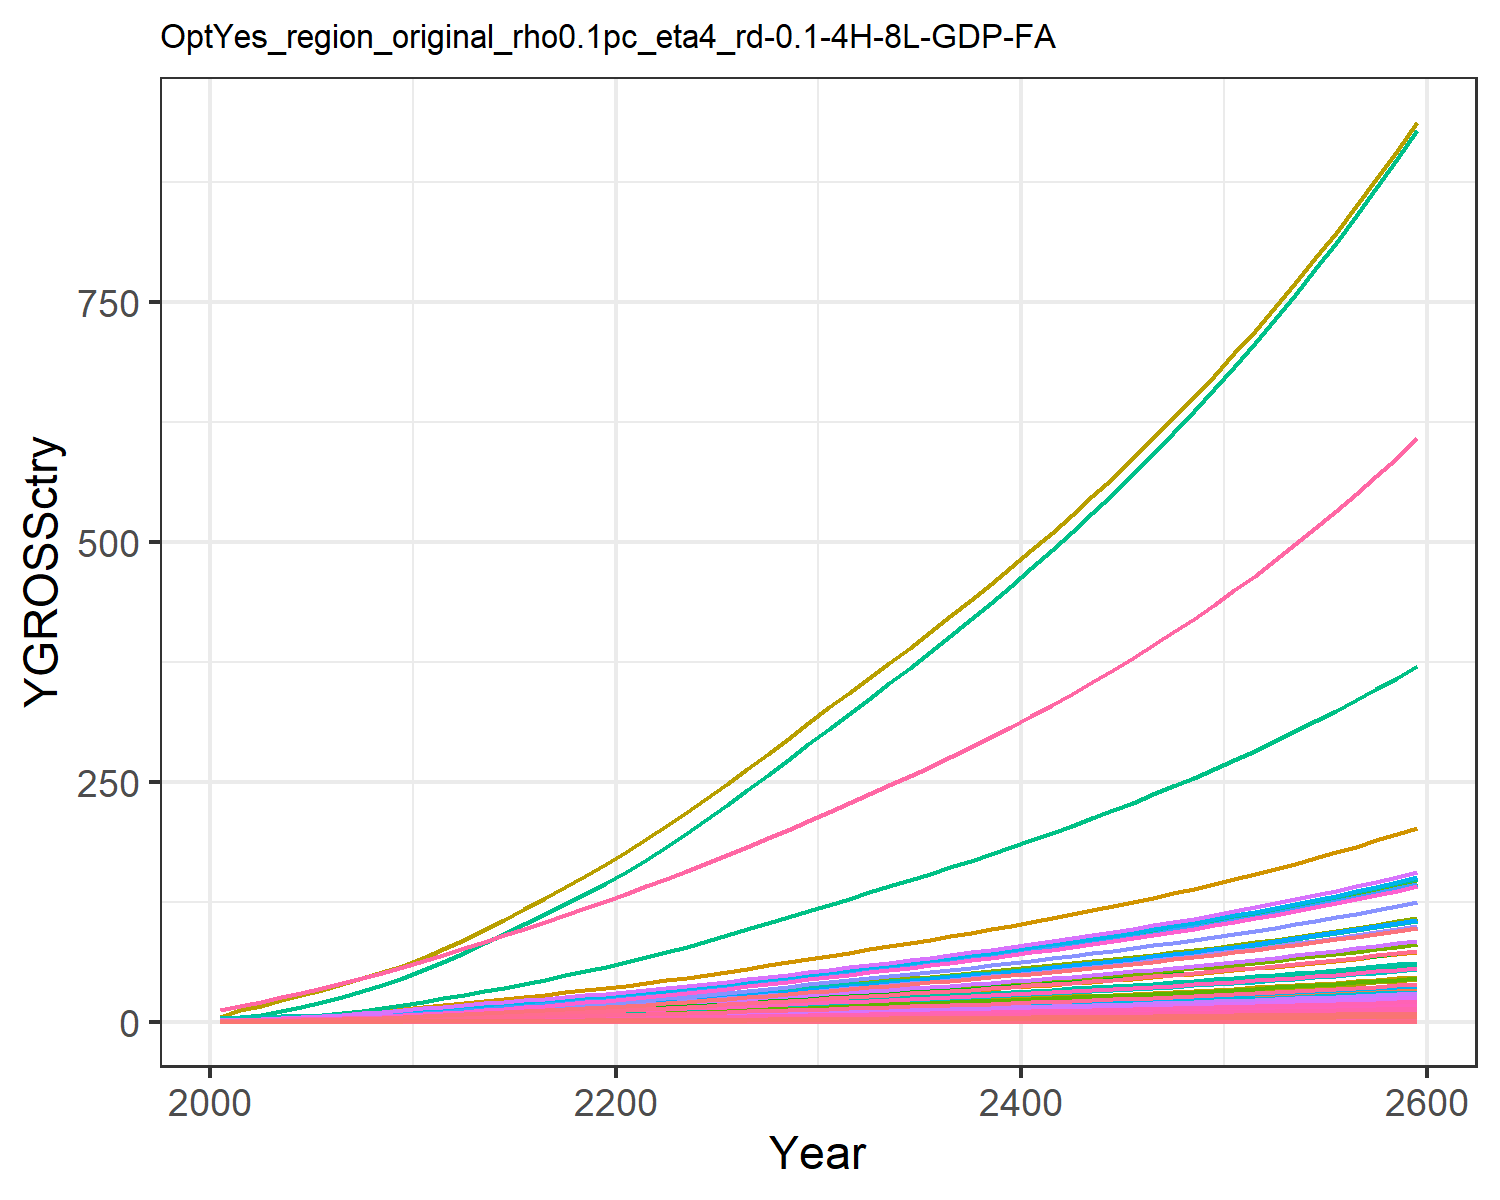

Data behind this chart, as committed beside it:
0.018853978838997754, 0.040301129071862236, 0.010165438669766262, 0.3774099139141289, 0.40590282489173, 0.007751571851760122, 0.758082013299218, 0.25854341897928435, 0.047249844955456276, 0.0016238636003148837, 0.30657560419750846, 0.005170565761527711, 0.007279429204794612, 0.17141677304335884, 0.04055560391474781, 0.0386163103833662, 0.005330680504817779, 0.01259484903556952, 0.049157951262641504, 0.0014122981217094073, 0.03701780782792776, 1.4392407695780718, 0.0023445815536652474, 0.009093611893641846
0.03008, 0.07613, 0.01377, 0.6254, 0.6337, 0.0105, 1.005, 0.325, 0.06398, 0.003068, 0.3854, 0.009768, 0.01375, 0.2735, 0.05492, 0.06399, 0.008323, 0.01705, 0.06656, 0.002205, 0.0578, 2.247, 0.003661, 0.01451
0.04987, 0.1351, 0.01934, 0.95, 0.9219, 0.01475, 1.282, 0.4095, 0.08989, 0.005443, 0.4856, 0.01733, 0.0244, 0.4534, 0.07716, 0.0972, 0.01211, 0.02396, 0.09352, 0.003208, 0.08408, 3.269, 0.005325, 0.02405
0.07662, 0.2212, 0.02556, 1.342, 1.255, 0.01949, 1.566, 0.496, 0.1188, 0.008912, 0.5882, 0.02838, 0.03995, 0.6966, 0.102, 0.1374, 0.01649, 0.03166, 0.1236, 0.004368, 0.1145, 4.452, 0.007252, 0.03695
0.1108, 0.34, 0.03245, 1.801, 1.621, 0.02474, 1.841, 0.5843, 0.1508, 0.0137, 0.6929, 0.04362, 0.06142, 1.007, 0.1295, 0.1843, 0.02129, 0.0402, 0.1569, 0.00564, 0.1478, 5.747, 0.009362, 0.05342
0.1501, 0.4809, 0.03983, 2.285, 1.997, 0.03037, 2.094, 0.6696, 0.1851, 0.01938, 0.7941, 0.0617, 0.08686, 1.365, 0.1589, 0.2338, 0.02622, 0.04935, 0.1926, 0.006947, 0.1821, 7.08, 0.01153, 0.07239
0.1947, 0.641, 0.04776, 2.806, 2.395, 0.03642, 2.328, 0.7525, 0.222, 0.02583, 0.8923, 0.08224, 0.1158, 1.77, 0.1905, 0.2871, 0.03145, 0.05917, 0.231, 0.008332, 0.2184, 8.491, 0.01383, 0.09391
0.247, 0.8355, 0.0562, 3.397, 2.825, 0.04286, 2.563, 0.8362, 0.2612, 0.03366, 0.9915, 0.1072, 0.1509, 2.245, 0.2242, 0.3475, 0.0371, 0.06964, 0.2718, 0.009829, 0.2576, 10.02, 0.01632, 0.1191
0.3072, 1.068, 0.06508, 4.062, 3.286, 0.04963, 2.796, 0.9205, 0.3025, 0.04302, 1.091, 0.137, 0.1928, 2.793, 0.2597, 0.4157, 0.04316, 0.08064, 0.3147, 0.01143, 0.2997, 11.65, 0.01898, 0.1481
0.3755, 1.341, 0.07432, 4.808, 3.779, 0.05667, 3.027, 1.005, 0.3455, 0.05404, 1.192, 0.1721, 0.2422, 3.414, 0.2965, 0.492, 0.04963, 0.09208, 0.3594, 0.01315, 0.3446, 13.4, 0.02183, 0.1811
0.4484, 1.614, 0.08523, 5.512, 4.306, 0.06499, 3.308, 1.105, 0.3962, 0.06501, 1.311, 0.207, 0.2914, 4.077, 0.34, 0.564, 0.05655, 0.1056, 0.4122, 0.01498, 0.3927, 15.27, 0.02487, 0.2163
0.5249, 1.864, 0.09825, 6.119, 4.861, 0.07492, 3.646, 1.224, 0.4567, 0.07513, 1.451, 0.2392, 0.3368, 4.772, 0.392, 0.626, 0.06384, 0.1217, 0.4751, 0.01691, 0.4433, 17.24, 0.02808, 0.2531
0.6023, 2.123, 0.1127, 6.797, 5.477, 0.08592, 4.025, 1.357, 0.5237, 0.08554, 1.609, 0.2724, 0.3835, 5.476, 0.4495, 0.6955, 0.07193, 0.1396, 0.5449, 0.01906, 0.4995, 19.42, 0.03163, 0.2905
0.6843, 2.39, 0.1276, 7.464, 6.094, 0.09731, 4.398, 1.488, 0.5932, 0.09629, 1.765, 0.3066, 0.4316, 6.221, 0.5091, 0.7637, 0.08003, 0.1581, 0.6171, 0.0212, 0.5557, 21.61, 0.0352, 0.33
0.77, 2.662, 0.1431, 8.125, 6.715, 0.1091, 4.772, 1.62, 0.665, 0.1073, 1.921, 0.3415, 0.4808, 7.001, 0.5708, 0.8313, 0.08819, 0.1773, 0.6919, 0.02336, 0.6124, 23.81, 0.03879, 0.3714
0.8585, 2.938, 0.159, 8.782, 7.342, 0.1213, 5.15, 1.754, 0.7392, 0.1184, 2.08, 0.3769, 0.5306, 7.806, 0.6345, 0.8986, 0.09642, 0.197, 0.7691, 0.02555, 0.6696, 26.03, 0.04241, 0.4141
0.9492, 3.214, 0.1755, 9.437, 7.974, 0.1338, 5.534, 1.889, 0.8157, 0.1295, 2.241, 0.4124, 0.5805, 8.63, 0.7001, 0.9656, 0.1047, 0.2174, 0.8486, 0.02775, 0.7272, 28.28, 0.04606, 0.4578
1.042, 3.49, 0.1924, 10.09, 8.612, 0.1467, 5.926, 2.028, 0.8941, 0.1406, 2.405, 0.4477, 0.6303, 9.474, 0.7675, 1.032, 0.1131, 0.2383, 0.9302, 0.02996, 0.7854, 30.53, 0.04974, 0.5026
1.136, 3.763, 0.2097, 10.74, 9.253, 0.1599, 6.325, 2.169, 0.9745, 0.1516, 2.572, 0.4828, 0.6797, 10.33, 0.8364, 1.099, 0.1215, 0.2598, 1.014, 0.03219, 0.8438, 32.81, 0.05344, 0.5481
1.232, 4.032, 0.2273, 11.39, 9.896, 0.1733, 6.734, 2.313, 1.057, 0.1625, 2.743, 0.5173, 0.7283, 11.2, 0.9069, 1.165, 0.13, 0.2816, 1.099, 0.03443, 0.9025, 35.09, 0.05716, 0.5941
1.335, 4.321, 0.2458, 12.1, 10.59, 0.1874, 7.154, 2.462, 1.142, 0.1741, 2.919, 0.5543, 0.7804, 12.14, 0.9805, 1.238, 0.1391, 0.3045, 1.188, 0.03685, 0.9659, 37.55, 0.06118, 0.6438
1.448, 4.639, 0.2652, 12.89, 11.36, 0.2022, 7.586, 2.616, 1.233, 0.1869, 3.102, 0.5952, 0.8379, 13.17, 1.058, 1.319, 0.1492, 0.3286, 1.282, 0.03952, 1.036, 40.27, 0.0656, 0.6986
1.567, 5.001, 0.2852, 13.72, 12.16, 0.2175, 8.029, 2.775, 1.326, 0.2015, 3.29, 0.6416, 0.9034, 14.25, 1.138, 1.404, 0.1596, 0.3534, 1.379, 0.04229, 1.109, 43.1, 0.07021, 0.7558
1.69, 5.382, 0.3058, 14.58, 12.98, 0.2332, 8.484, 2.938, 1.421, 0.2169, 3.483, 0.6905, 0.9721, 15.36, 1.22, 1.492, 0.1705, 0.3789, 1.479, 0.04517, 1.184, 46.03, 0.07498, 0.815
1.816, 5.777, 0.3269, 15.46, 13.83, 0.2493, 8.951, 3.105, 1.52, 0.2328, 3.682, 0.7412, 1.044, 16.51, 1.304, 1.582, 0.1817, 0.4051, 1.581, 0.04813, 1.261, 49.05, 0.0799, 0.8759
1.946, 6.185, 0.3486, 16.37, 14.71, 0.2658, 9.43, 3.276, 1.62, 0.2492, 3.885, 0.7936, 1.117, 17.69, 1.391, 1.675, 0.1931, 0.4319, 1.686, 0.05117, 1.341, 52.14, 0.08494, 0.9384
2.079, 6.605, 0.3708, 17.3, 15.61, 0.2827, 9.924, 3.453, 1.723, 0.2662, 4.095, 0.8475, 1.193, 18.9, 1.479, 1.77, 0.205, 0.4594, 1.793, 0.0543, 1.423, 55.34, 0.09015, 1.003
2.215, 7.036, 0.3935, 18.25, 16.53, 0.3001, 10.43, 3.635, 1.829, 0.2835, 4.311, 0.9027, 1.271, 20.14, 1.57, 1.868, 0.2171, 0.4876, 1.903, 0.05752, 1.508, 58.61, 0.09548, 1.068
2.354, 7.475, 0.4168, 19.23, 17.48, 0.3178, 10.96, 3.823, 1.937, 0.3012, 4.533, 0.959, 1.35, 21.41, 1.663, 1.968, 0.2295, 0.5164, 2.015, 0.06081, 1.594, 61.97, 0.101, 1.136
2.496, 7.924, 0.4405, 20.23, 18.45, 0.3359, 11.49, 4.015, 2.048, 0.3193, 4.761, 1.017, 1.431, 22.7, 1.758, 2.07, 0.2422, 0.5458, 2.13, 0.06418, 1.682, 65.4, 0.1065, 1.204
2.637, 8.368, 0.464, 21.22, 19.4, 0.3538, 12.02, 4.204, 2.157, 0.3372, 4.984, 1.074, 1.511, 23.97, 1.851, 2.171, 0.2548, 0.5749, 2.244, 0.0675, 1.769, 68.78, 0.112, 1.272
2.774, 8.802, 0.4869, 22.18, 20.32, 0.3713, 12.53, 4.385, 2.263, 0.3547, 5.2, 1.129, 1.59, 25.22, 1.942, 2.27, 0.2669, 0.6032, 2.354, 0.07071, 1.853, 72.06, 0.1174, 1.338
2.912, 9.238, 0.5099, 23.16, 21.25, 0.3888, 13.04, 4.568, 2.37, 0.3722, 5.417, 1.185, 1.669, 26.47, 2.034, 2.369, 0.2791, 0.6318, 2.466, 0.07394, 1.938, 75.35, 0.1227, 1.404
3.051, 9.678, 0.5332, 24.15, 22.19, 0.4066, 13.56, 4.753, 2.478, 0.39, 5.636, 1.242, 1.748, 27.74, 2.127, 2.471, 0.2914, 0.6606, 2.578, 0.07721, 2.024, 78.68, 0.1282, 1.471
3.192, 10.12, 0.5568, 25.15, 23.14, 0.4246, 14.09, 4.942, 2.588, 0.4079, 5.86, 1.299, 1.829, 29.02, 2.222, 2.573, 0.3039, 0.6899, 2.693, 0.08053, 2.111, 82.06, 0.1337, 1.539
3.335, 10.58, 0.5809, 26.18, 24.12, 0.443, 14.63, 5.134, 2.7, 0.4262, 6.088, 1.357, 1.911, 30.32, 2.317, 2.678, 0.3167, 0.7197, 2.809, 0.08391, 2.199, 85.51, 0.1393, 1.608
3.48, 11.04, 0.6054, 27.22, 25.11, 0.4617, 15.18, 5.331, 2.814, 0.4448, 6.321, 1.416, 1.994, 31.64, 2.415, 2.786, 0.3297, 0.7501, 2.928, 0.08736, 2.29, 89.02, 0.145, 1.679
3.629, 11.51, 0.6304, 28.3, 26.12, 0.4807, 15.75, 5.532, 2.93, 0.4637, 6.56, 1.476, 2.078, 32.99, 2.515, 2.895, 0.343, 0.7811, 3.049, 0.09088, 2.382, 92.62, 0.1509, 1.75
3.78, 11.99, 0.656, 29.39, 27.16, 0.5002, 16.33, 5.739, 3.049, 0.4829, 6.805, 1.538, 2.165, 34.37, 2.617, 3.008, 0.3566, 0.8128, 3.172, 0.09449, 2.477, 96.29, 0.1569, 1.823
3.934, 12.47, 0.6822, 30.52, 28.22, 0.5202, 16.92, 5.951, 3.171, 0.5026, 7.056, 1.6, 2.253, 35.77, 2.722, 3.123, 0.3706, 0.8452, 3.299, 0.09818, 2.573, 100.1, 0.163, 1.897
4.092, 12.97, 0.709, 31.67, 29.3, 0.5406, 17.54, 6.168, 3.295, 0.5227, 7.314, 1.664, 2.343, 37.2, 2.828, 3.241, 0.3849, 0.8784, 3.428, 0.102, 2.673, 103.9, 0.1693, 1.973
4.253, 13.48, 0.7364, 32.85, 30.42, 0.5615, 18.16, 6.392, 3.423, 0.5432, 7.579, 1.73, 2.435, 38.66, 2.938, 3.362, 0.3995, 0.9124, 3.561, 0.1058, 2.774, 107.9, 0.1757, 2.051
4.417, 14, 0.7645, 34.07, 31.56, 0.583, 18.81, 6.622, 3.554, 0.5642, 7.852, 1.796, 2.529, 40.16, 3.05, 3.486, 0.4145, 0.9472, 3.697, 0.1098, 2.879, 111.9, 0.1823, 2.131
4.586, 14.54, 0.7934, 35.32, 32.74, 0.605, 19.48, 6.858, 3.688, 0.5857, 8.132, 1.865, 2.626, 41.7, 3.165, 3.613, 0.4299, 0.983, 3.836, 0.1139, 2.986, 116.1, 0.1891, 2.212
4.759, 15.08, 0.823, 36.6, 33.94, 0.6275, 20.16, 7.101, 3.825, 0.6077, 8.421, 1.935, 2.724, 43.27, 3.283, 3.745, 0.4458, 1.02, 3.98, 0.1181, 3.096, 120.4, 0.1961, 2.295
4.936, 15.64, 0.8534, 37.92, 35.18, 0.6507, 20.87, 7.352, 3.967, 0.6303, 8.717, 2.007, 2.826, 44.88, 3.405, 3.88, 0.4621, 1.057, 4.127, 0.1224, 3.209, 124.7, 0.2032, 2.381
5.118, 16.22, 0.8846, 39.27, 36.46, 0.6746, 21.59, 7.609, 4.112, 0.6535, 9.023, 2.081, 2.929, 46.53, 3.529, 4.018, 0.4788, 1.096, 4.278, 0.1268, 3.325, 129.3, 0.2106, 2.468
5.304, 16.81, 0.9167, 40.67, 37.77, 0.6991, 22.34, 7.874, 4.261, 0.6773, 9.337, 2.157, 3.036, 48.22, 3.657, 4.161, 0.496, 1.136, 4.433, 0.1314, 3.444, 133.9, 0.2182, 2.558
5.496, 17.42, 0.9498, 42.11, 39.12, 0.7243, 23.11, 8.148, 4.415, 0.7017, 9.661, 2.234, 3.146, 49.97, 3.789, 4.308, 0.5137, 1.177, 4.593, 0.1361, 3.567, 138.7, 0.226, 2.651
5.692, 18.04, 0.9838, 43.59, 40.51, 0.7502, 23.9, 8.429, 4.573, 0.7268, 9.995, 2.314, 3.258, 51.75, 3.925, 4.46, 0.532, 1.219, 4.757, 0.1409, 3.694, 143.6, 0.234, 2.746
5.895, 18.68, 1.019, 45.11, 41.94, 0.7769, 24.72, 8.72, 4.735, 0.7526, 10.34, 2.396, 3.374, 53.59, 4.065, 4.616, 0.5508, 1.262, 4.927, 0.1459, 3.825, 148.7, 0.2422, 2.843
6.103, 19.34, 1.055, 46.68, 43.41, 0.8044, 25.57, 9.019, 4.903, 0.7791, 10.69, 2.481, 3.493, 55.48, 4.208, 4.776, 0.5701, 1.307, 5.101, 0.151, 3.959, 153.9, 0.2508, 2.943
6.317, 20.01, 1.092, 48.3, 44.93, 0.8327, 26.43, 9.327, 5.076, 0.8065, 11.06, 2.568, 3.615, 57.43, 4.357, 4.942, 0.5901, 1.353, 5.281, 0.1563, 4.098, 159.3, 0.2595, 3.047
6.537, 20.71, 1.13, 49.97, 46.5, 0.8619, 27.33, 9.645, 5.253, 0.8346, 11.44, 2.657, 3.741, 59.43, 4.509, 5.113, 0.6106, 1.4, 5.466, 0.1618, 4.24, 164.9, 0.2686, 3.153
6.764, 21.43, 1.17, 51.69, 48.11, 0.8919, 28.26, 9.974, 5.437, 0.8635, 11.83, 2.749, 3.871, 61.49, 4.666, 5.289, 0.6318, 1.449, 5.656, 0.1674, 4.388, 170.6, 0.2779, 3.262
6.997, 22.17, 1.21, 53.47, 49.78, 0.9229, 29.21, 10.31, 5.626, 0.8933, 12.23, 2.844, 4.004, 63.62, 4.829, 5.471, 0.6537, 1.5, 5.853, 0.1732, 4.539, 176.5, 0.2875, 3.375
7.238, 22.93, 1.252, 55.3, 51.49, 0.9549, 30.2, 10.66, 5.821, 0.924, 12.64, 2.942, 4.142, 65.8, 4.996, 5.658, 0.6762, 1.552, 6.056, 0.1792, 4.696, 182.6, 0.2974, 3.491
7.485, 23.72, 1.296, 57.19, 53.26, 0.9879, 31.21, 11.02, 6.022, 0.9556, 13.07, 3.043, 4.284, 68.06, 5.169, 5.851, 0.6995, 1.605, 6.265, 0.1853, 4.858, 188.9, 0.3077, 3.61
7.741, 24.53, 1.34, 59.14, 55.09, 1.022, 32.26, 11.39, 6.229, 0.9882, 13.51, 3.147, 4.43, 70.38, 5.347, 6.051, 0.7235, 1.66, 6.481, 0.1917, 5.024, 195.3, 0.3182, 3.734
8.004, 25.36, 1.386, 61.15, 56.98, 1.057, 33.34, 11.78, 6.443, 1.022, 13.97, 3.254, 4.581, 72.77, 5.53, 6.257, 0.7483, 1.717, 6.703, 0.1983, 5.196, 202, 0.3291, 3.861
